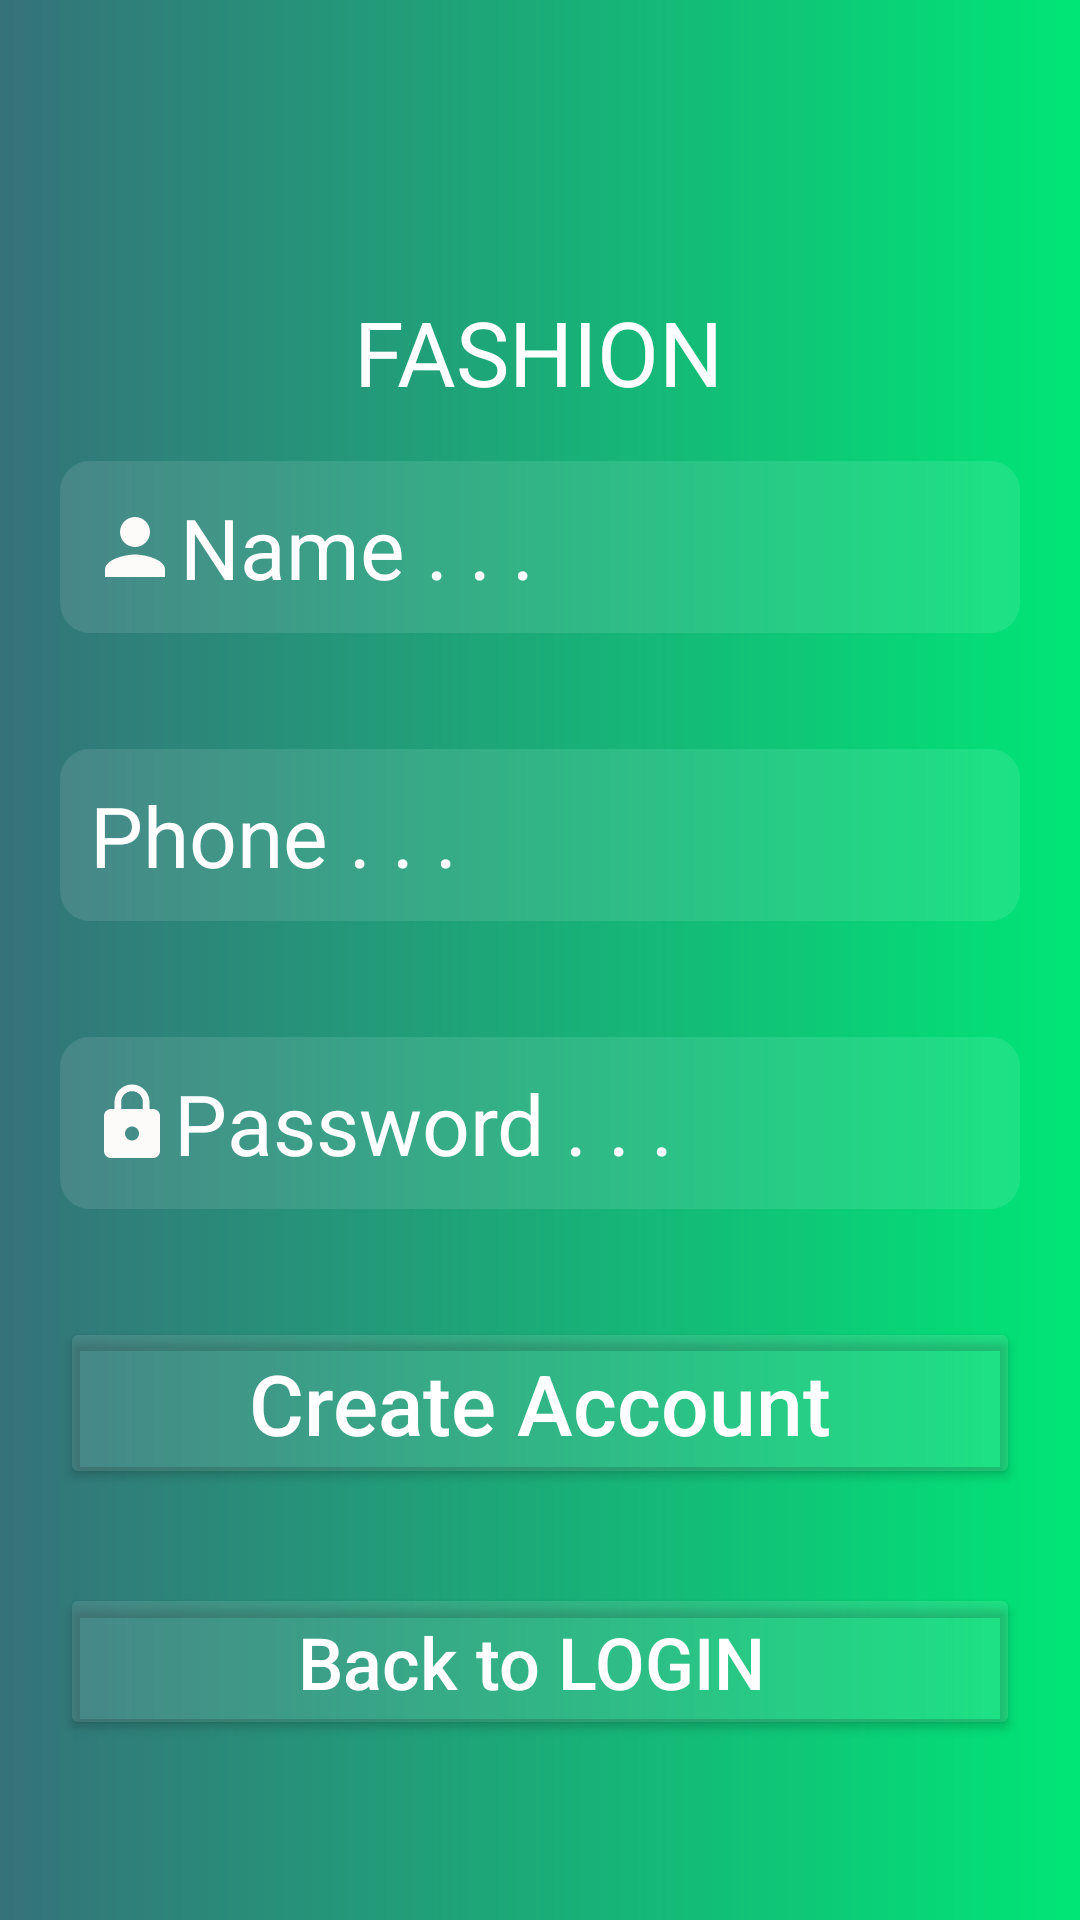

Android layout source for this screen:
<!-- AndroidManifest.xml: application theme Theme.Design.NoActionBar -->
<!-- res/layout/activity_signup_form.xml -->
<?xml version="1.0" encoding="utf-8"?>
<androidx.constraintlayout.widget.ConstraintLayout
    xmlns:android="http://schemas.android.com/apk/res/android"
    xmlns:tools="http://schemas.android.com/tools"
    xmlns:app="http://schemas.android.com/apk/res-auto"
    android:layout_width="match_parent"
    android:layout_height="match_parent"
    tools:context=".Owner.OwnerLogin"
    android:background="@drawable/green_gradient">

    <androidx.constraintlayout.widget.Guideline
        android:id="@+id/guideline5"
        android:layout_width="wrap_content"
        android:layout_height="match_parent"
        android:orientation="vertical"
        app:layout_constraintGuide_end="20dp" />

    <androidx.constraintlayout.widget.Guideline
        android:id="@+id/guideline4"
        android:layout_width="wrap_content"
        android:layout_height="match_parent"
        android:orientation="vertical"
        app:layout_constraintGuide_begin="20dp" />

    <TextView
        android:layout_width="wrap_content"
        android:layout_height="wrap_content"
        android:text="FASHION"
        android:textColor="@color/white"
        android:textSize="30dp"
        app:layout_constraintBottom_toBottomOf="parent"
        app:layout_constraintEnd_toStartOf="@+id/guideline5"
        app:layout_constraintHorizontal_bias="0.497"
        app:layout_constraintStart_toStartOf="@+id/guideline4"
        app:layout_constraintTop_toTopOf="parent"
        app:layout_constraintVertical_bias="0.162" />

    <EditText
        android:id="@+id/edtCreateName"
        android:layout_width="0dp"
        android:layout_height="wrap_content"
        android:background="@drawable/bg_edt"
        android:drawableLeft="@drawable/ic_baseline_person_24"
        android:hint="Name . . . "
        android:paddingLeft="10dp"
        android:paddingTop="10dp"
        android:paddingBottom="10dp"
        android:textColor="@color/white"
        android:textColorHint="@color/white"
        android:textSize="28dp"
        app:layout_constraintBottom_toBottomOf="parent"
        app:layout_constraintEnd_toStartOf="@+id/guideline5"
        app:layout_constraintHorizontal_bias="0.0"
        app:layout_constraintStart_toStartOf="@+id/guideline4"
        app:layout_constraintTop_toTopOf="parent"
        app:layout_constraintVertical_bias="0.264" />

    <EditText
        android:id="@+id/edtCreatePhone"
        android:layout_width="0dp"
        android:layout_height="wrap_content"
        android:background="@drawable/bg_edt"
        android:drawableLeft="@drawable/ic_phone"
        android:hint="Phone . . . "
        android:paddingLeft="10dp"
        android:paddingTop="10dp"
        android:paddingBottom="10dp"
        android:textColor="@color/white"
        android:textColorHint="@color/white"
        android:textSize="28dp"
        app:layout_constraintBottom_toTopOf="@+id/edtCreatePw"
        app:layout_constraintEnd_toStartOf="@+id/guideline5"
        app:layout_constraintStart_toStartOf="@+id/guideline4"
        app:layout_constraintTop_toBottomOf="@+id/edtCreateName" />

    <EditText
        android:id="@+id/edtCreatePw"
        android:layout_width="0dp"
        android:layout_height="wrap_content"
        android:background="@drawable/bg_edt"
        android:drawableLeft="@drawable/ic_lock"
        android:hint="Password . . . "
        android:inputType="textPassword"
        android:paddingLeft="10dp"
        android:paddingTop="10dp"
        android:paddingBottom="10dp"
        android:textColor="@color/white"
        android:textColorHint="@color/white"
        android:textSize="28dp"
        app:layout_constraintBottom_toBottomOf="parent"
        app:layout_constraintEnd_toStartOf="@+id/guideline5"
        app:layout_constraintHorizontal_bias="0.0"
        app:layout_constraintStart_toStartOf="@+id/guideline4"
        app:layout_constraintTop_toBottomOf="@+id/edtCreateName"
        app:layout_constraintVertical_bias="0.362" />

    <Button
        android:id="@+id/btnCreateAcc"
        android:layout_width="0dp"
        android:layout_height="wrap_content"
        android:backgroundTint="#1Affffff"
        android:paddingTop="10dp"
        android:paddingBottom="10dp"
        android:text="Create Account"
        android:textAllCaps="false"
        android:textSize="28dp"
        app:layout_constraintBottom_toBottomOf="parent"
        app:layout_constraintEnd_toStartOf="@+id/guideline5"
        app:layout_constraintHorizontal_bias="0.0"
        app:layout_constraintStart_toStartOf="@+id/guideline4"
        app:layout_constraintTop_toBottomOf="@+id/edtCreatePw"
        app:layout_constraintVertical_bias="0.2" />

    <Button
        android:id="@+id/btnBackLogin"
        android:layout_width="0dp"
        android:layout_height="wrap_content"
        android:layout_marginBottom="24dp"
        android:backgroundTint="#1AFFFFFF"
        android:paddingTop="10dp"
        android:paddingBottom="10dp"
        android:text="Back to LOGIN "
        android:textSize="24dp"
        android:textAllCaps="false"
        app:layout_constraintBottom_toBottomOf="parent"
        app:layout_constraintEnd_toStartOf="@+id/guideline5"
        app:layout_constraintHorizontal_bias="0.0"

        app:layout_constraintStart_toStartOf="@+id/guideline4"
        app:layout_constraintTop_toBottomOf="@+id/btnCreateAcc"
        app:layout_constraintVertical_bias="0.465" />


</androidx.constraintlayout.widget.ConstraintLayout>
<!-- resources referenced by this layout -->
<resources>
  <color name="white">#FFFFFFFF</color>
  <!-- drawable bg_edt (drawable) -->
  <?xml version="1.0" encoding="utf-8"?>
  <shape xmlns:android="http://schemas.android.com/apk/res/android">
      <solid android:color="#1AFFFFFF" />
      <corners android:radius="10dp"/>
  </shape>
  <!-- drawable green_gradient (drawable) -->
  <?xml version="1.0" encoding="utf-8"?>
  <shape xmlns:android="http://schemas.android.com/apk/res/android">
      <gradient
          android:angle="0"
          android:endColor="#00E676"
          android:startColor="#35727A" />
  </shape>
  <!-- drawable ic_baseline_person_24 (drawable) -->
  <vector android:height="30dp" android:tint="#FDFAFA"
      android:viewportHeight="24" android:viewportWidth="24"
      android:width="30dp" xmlns:android="http://schemas.android.com/apk/res/android">
      <path android:fillColor="@android:color/white" android:pathData="M12,12c2.21,0 4,-1.79 4,-4s-1.79,-4 -4,-4 -4,1.79 -4,4 1.79,4 4,4zM12,14c-2.67,0 -8,1.34 -8,4v2h16v-2c0,-2.66 -5.33,-4 -8,-4z"/>
  </vector>
  <!-- drawable ic_lock (drawable) -->
  <vector android:height="28dp" android:tint="#FDFAFA"
      android:viewportHeight="24" android:viewportWidth="24"
      android:width="28dp" xmlns:android="http://schemas.android.com/apk/res/android">
      <path android:fillColor="@android:color/white" android:pathData="M18,8h-1L17,6c0,-2.76 -2.24,-5 -5,-5S7,3.24 7,6v2L6,8c-1.1,0 -2,0.9 -2,2v10c0,1.1 0.9,2 2,2h12c1.1,0 2,-0.9 2,-2L20,10c0,-1.1 -0.9,-2 -2,-2zM12,17c-1.1,0 -2,-0.9 -2,-2s0.9,-2 2,-2 2,0.9 2,2 -0.9,2 -2,2zM15.1,8L8.9,8L8.9,6c0,-1.71 1.39,-3.1 3.1,-3.1 1.71,0 3.1,1.39 3.1,3.1v2z"/>
  </vector>
</resources>
